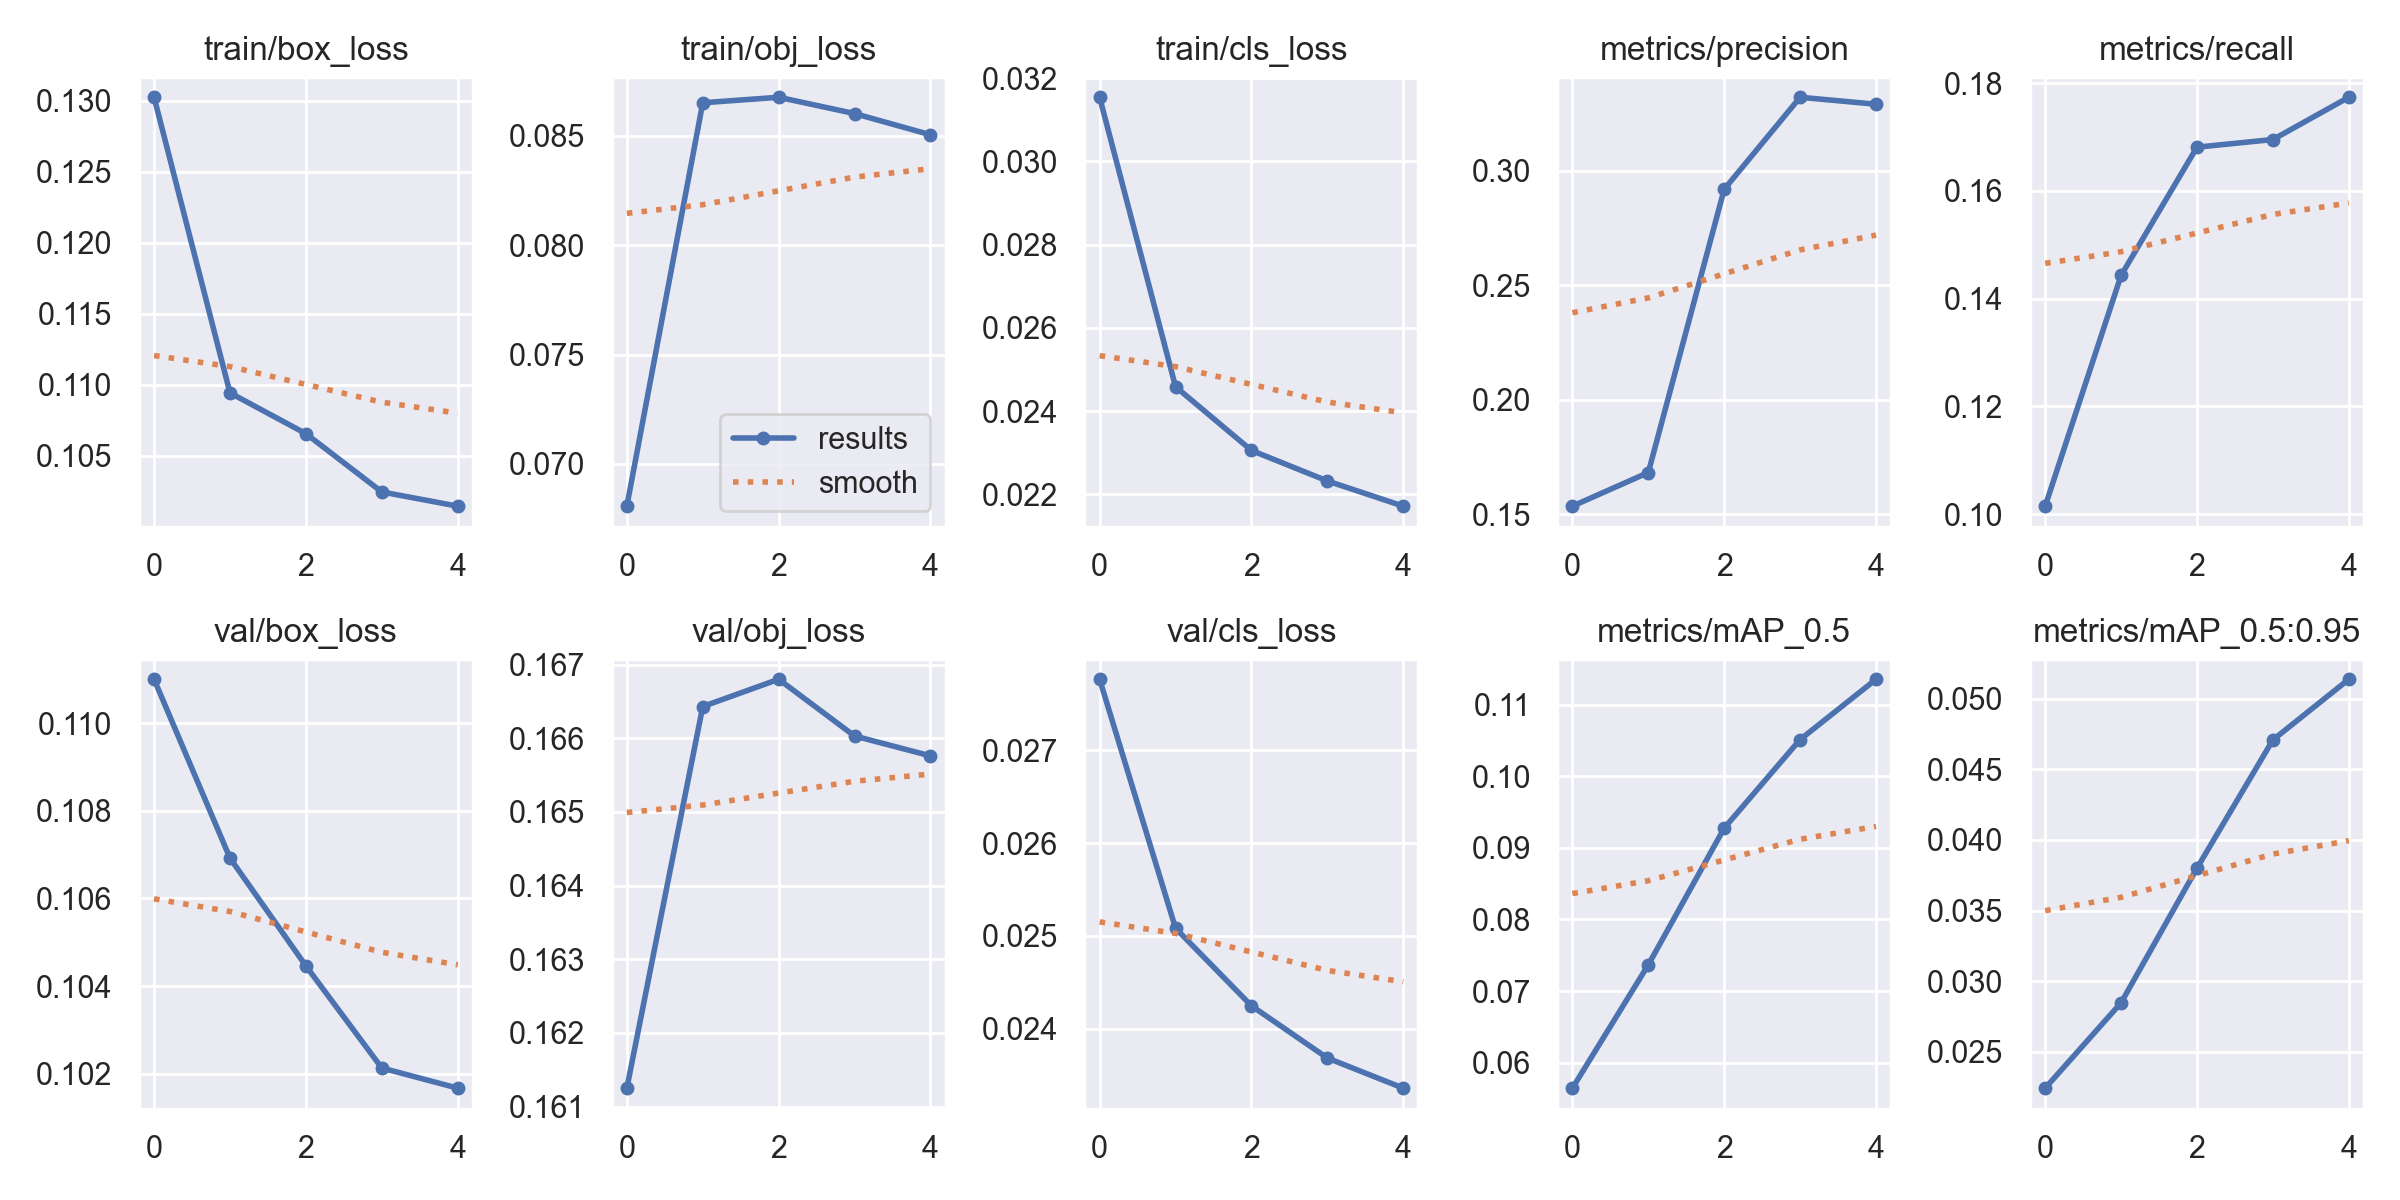

Source data for this figure (header and first rows):
epoch, train/box_loss, train/obj_loss, train/cls_loss, metrics/precision, metrics/recall, metrics/mAP_0.5, metrics/mAP_0.5:0.95, val/box_loss, val/obj_loss, val/cls_loss, x/lr0, x/lr1, x/lr2
0, 0.1302, 0.06807, 0.03154, 0.1535, 0.1015, 0.05643, 0.02243, 0.111, 0.1613, 0.02777, 0.07004, 0.003329, 0.003329
1, 0.1094, 0.0865, 0.02458, 0.1682, 0.1443, 0.07367, 0.02847, 0.1069, 0.1664, 0.02508, 0.03941, 0.006033, 0.006033
2, 0.1066, 0.08676, 0.02305, 0.2919, 0.1681, 0.09277, 0.038, 0.1045, 0.1668, 0.02425, 0.006618, 0.006577, 0.006577
3, 0.1025, 0.08601, 0.02232, 0.332, 0.1695, 0.1051, 0.04708, 0.1021, 0.166, 0.02368, 0.00352, 0.00352, 0.00352
4, 0.1015, 0.08504, 0.02171, 0.329, 0.1774, 0.1136, 0.05137, 0.1017, 0.1658, 0.02336, 0.00352, 0.00352, 0.00352
